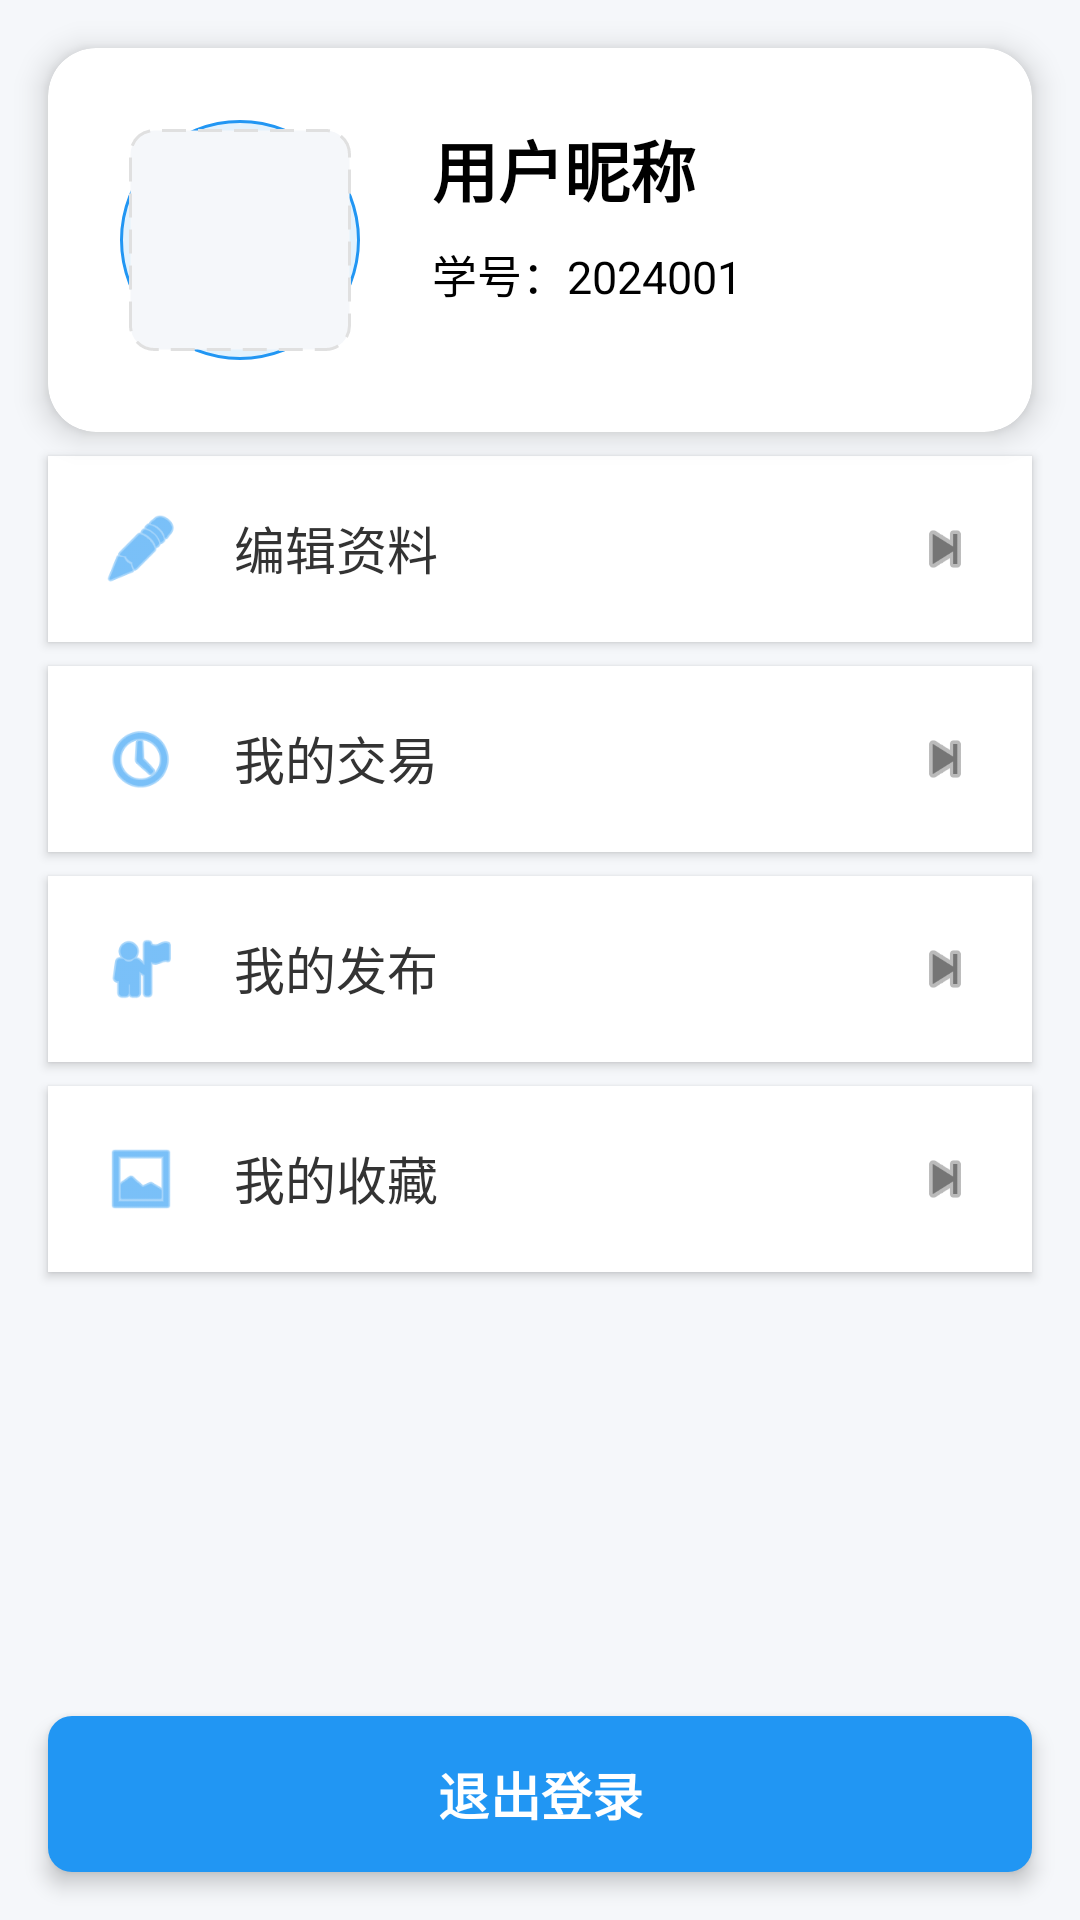

Layout XML and referenced resources for this Android screen:
<!-- AndroidManifest.xml: application theme Theme.SchoolTrade -->
<!-- res/layout/fragment_mine.xml -->
<?xml version="1.0" encoding="utf-8"?>
<androidx.constraintlayout.widget.ConstraintLayout android:fitsSystemWindows="true" xmlns:android="http://schemas.android.com/apk/res/android"
    xmlns:app="http://schemas.android.com/apk/res-auto"
    android:layout_width="match_parent"
    android:layout_height="match_parent"
    android:background="@color/bg_gray">

    
    <androidx.cardview.widget.CardView
        android:id="@+id/card_user"
    android:layout_width="match_parent"
        android:layout_height="wrap_content"
        android:layout_margin="16dp"
        app:cardCornerRadius="16dp"
        app:cardElevation="6dp"
        app:cardBackgroundColor="@color/white"
        app:layout_constraintTop_toTopOf="parent"
        app:layout_constraintStart_toStartOf="parent"
        app:layout_constraintEnd_toEndOf="parent">

        <androidx.constraintlayout.widget.ConstraintLayout
    android:layout_width="match_parent"
            android:layout_height="wrap_content"
            android:padding="24dp">

            <ImageView
                android:id="@+id/iv_avatar"
                android:layout_width="80dp"
                android:layout_height="80dp"
                android:src="@drawable/bg_image_placeholder"
                android:scaleType="centerCrop"
                android:background="@drawable/bg_avatar_circle"
                android:padding="3dp"
                app:layout_constraintStart_toStartOf="parent"
                app:layout_constraintTop_toTopOf="parent"
                app:layout_constraintBottom_toBottomOf="parent"/>

            <TextView
                android:id="@+id/tv_username"
                android:layout_width="wrap_content"
                android:layout_height="wrap_content"
                android:text="用户昵称"
                android:textSize="22sp"
                android:textStyle="bold"
                android:textColor="@color/black"
                app:layout_constraintStart_toEndOf="@id/iv_avatar"
                app:layout_constraintTop_toTopOf="@id/iv_avatar"
                android:layout_marginStart="24dp"/>

            <TextView
                android:id="@+id/tv_account"
                android:layout_width="wrap_content"
                android:layout_height="wrap_content"
                android:text="学号：2024001"
                android:textSize="15sp"
                android:textColor="@color/black"
                app:layout_constraintStart_toEndOf="@id/iv_avatar"
                app:layout_constraintTop_toBottomOf="@id/tv_username"
                android:layout_marginStart="24dp"
                android:layout_marginTop="8dp"/>

        </androidx.constraintlayout.widget.ConstraintLayout>
    </androidx.cardview.widget.CardView>

    
    <LinearLayout
        android:id="@+id/ll_edit_profile"
    android:layout_width="match_parent"
        android:layout_height="wrap_content"
        android:background="@color/white"
        android:padding="18dp"
        android:layout_marginHorizontal="16dp"
        android:layout_marginTop="8dp"
        android:orientation="horizontal"
        android:elevation="2dp"
        app:layout_constraintTop_toBottomOf="@id/card_user"
        app:layout_constraintStart_toStartOf="parent"
        app:layout_constraintEnd_toEndOf="parent">

        <ImageView
            android:layout_width="26dp"
            android:layout_height="26dp"
            android:src="@android:drawable/ic_menu_edit"
            android:tint="@color/primary_blue"/>

        <TextView
            android:layout_width="wrap_content"
            android:layout_height="wrap_content"
            android:text="编辑资料"
            android:textSize="17sp"
            android:textColor="@color/text_primary"
            android:layout_marginStart="18dp"/>

        <View
            android:layout_width="0dp"
            android:layout_height="0dp"
            android:layout_weight="1"/>

        <ImageView
            android:layout_width="22dp"
            android:layout_height="22dp"
            android:src="@android:drawable/ic_media_next"
            android:tint="@color/text_secondary"
            android:layout_gravity="center_vertical"/>

    </LinearLayout>

    
    <LinearLayout
        android:id="@+id/ll_my_transaction"
    android:layout_width="match_parent"
        android:layout_height="wrap_content"
        android:background="@color/white"
        android:padding="18dp"
        android:layout_marginHorizontal="16dp"
        android:layout_marginTop="8dp"
        android:orientation="horizontal"
        android:elevation="2dp"
        app:layout_constraintTop_toBottomOf="@id/ll_edit_profile"
        app:layout_constraintStart_toStartOf="parent"
        app:layout_constraintEnd_toEndOf="parent">

        <ImageView
            android:layout_width="26dp"
            android:layout_height="26dp"
            android:src="@android:drawable/ic_menu_recent_history"
            android:tint="@color/primary_blue"/>

        <TextView
            android:layout_width="wrap_content"
            android:layout_height="wrap_content"
            android:text="我的交易"
            android:textSize="17sp"
            android:textColor="@color/text_primary"
            android:layout_marginStart="18dp"/>

        <View android:layout_width="0dp" android:layout_height="0dp" android:layout_weight="1"/>

        <ImageView
            android:layout_width="22dp"
            android:layout_height="22dp"
            android:src="@android:drawable/ic_media_next"
            android:tint="@color/text_secondary"
            android:layout_gravity="center_vertical"/>
    </LinearLayout>

    
    <LinearLayout
        android:id="@+id/ll_my_publish"
    android:layout_width="match_parent"
        android:layout_height="wrap_content"
        android:background="@color/white"
        android:padding="18dp"
        android:layout_marginHorizontal="16dp"
        android:layout_marginTop="8dp"
        android:orientation="horizontal"
        android:elevation="2dp"
        app:layout_constraintTop_toBottomOf="@id/ll_my_transaction"
        app:layout_constraintStart_toStartOf="parent"
        app:layout_constraintEnd_toEndOf="parent">

        <ImageView
            android:layout_width="26dp"
            android:layout_height="26dp"
            android:src="@android:drawable/ic_menu_myplaces"
            android:tint="@color/primary_blue"/>

        <TextView
            android:layout_width="wrap_content"
            android:layout_height="wrap_content"
            android:text="我的发布"
            android:textSize="17sp"
            android:textColor="@color/text_primary"
            android:layout_marginStart="18dp"/>

        <View
            android:layout_width="0dp"
            android:layout_height="0dp"
            android:layout_weight="1"/>

        <ImageView
            android:layout_width="22dp"
            android:layout_height="22dp"
            android:src="@android:drawable/ic_media_next"
            android:tint="@color/text_secondary"
            android:layout_gravity="center_vertical"/>

    </LinearLayout>

    
    <LinearLayout
        android:id="@+id/ll_my_collect"
    android:layout_width="match_parent"
        android:layout_height="wrap_content"
        android:background="@color/white"
        android:padding="18dp"
        android:layout_marginHorizontal="16dp"
        android:layout_marginTop="8dp"
        android:orientation="horizontal"
        android:elevation="2dp"
        app:layout_constraintTop_toBottomOf="@id/ll_my_publish"
        app:layout_constraintStart_toStartOf="parent"
        app:layout_constraintEnd_toEndOf="parent">

        <ImageView
            android:layout_width="26dp"
            android:layout_height="26dp"
            android:src="@android:drawable/ic_menu_gallery"
            android:tint="@color/primary_blue"/>

        <TextView
            android:layout_width="wrap_content"
            android:layout_height="wrap_content"
            android:text="我的收藏"
            android:textSize="17sp"
            android:textColor="@color/text_primary"
            android:layout_marginStart="18dp"/>

        <View
            android:layout_width="0dp"
            android:layout_height="0dp"
            android:layout_weight="1"/>

        <ImageView
            android:layout_width="22dp"
            android:layout_height="22dp"
            android:src="@android:drawable/ic_media_next"
            android:tint="@color/text_secondary"
            android:layout_gravity="center_vertical"/>

    </LinearLayout>

    
    <Button
        android:id="@+id/btn_logout"
    android:layout_width="match_parent"
        android:layout_height="52dp"
        android:text="退出登录"
        android:textSize="17sp"
        android:textStyle="bold"
        android:background="@drawable/bg_button_danger"
        android:textColor="@color/white"
        android:layout_margin="16dp"
        android:elevation="4dp"
        android:stateListAnimator="@null"
        app:layout_constraintBottom_toBottomOf="parent"
        app:layout_constraintStart_toStartOf="parent"
        app:layout_constraintEnd_toEndOf="parent"/>

</androidx.constraintlayout.widget.ConstraintLayout>
<!-- resources referenced by this layout -->
<resources>
  <color name="bg_gray">#F5F7FA</color>
  <color name="black">#FF000000</color>
  <color name="primary_blue">#2196F3</color>
  <color name="text_primary">#333333</color>
  <color name="text_secondary">#757575</color>
  <color name="white">#FFFFFFFF</color>
  <!-- drawable bg_avatar_circle (drawable) -->
  <?xml version="1.0" encoding="utf-8"?>
  <shape xmlns:android="http://schemas.android.com/apk/res/android"
      android:shape="oval">
      <solid android:color="#E3F2FD" />
      <stroke
          android:width="1dp"
          android:color="@color/primary_blue" />
  </shape>
  <!-- drawable bg_button_danger (drawable) -->
  <?xml version="1.0" encoding="utf-8"?>
  <selector xmlns:android="http://schemas.android.com/apk/res/android">
      <item android:state_pressed="true">
          <shape android:shape="rectangle">
              <solid android:color="#FF5722" />
              <corners android:radius="8dp" />
          </shape>
      </item>
      <item>
          <shape android:shape="rectangle">
              <solid android:color="#FF5722" />
              <corners android:radius="8dp" />
          </shape>
      </item>
  </selector>
  <!-- drawable bg_image_placeholder (drawable) -->
  <?xml version="1.0" encoding="utf-8"?>
  <shape xmlns:android="http://schemas.android.com/apk/res/android"
      android:shape="rectangle">
      <solid android:color="#F5F7FA" />
      <corners android:radius="8dp" />
      <stroke
          android:width="1dp"
          android:color="#E0E0E0"
          android:dashWidth="8dp"
          android:dashGap="4dp" />
  </shape>
  <style name="Theme.SchoolTrade" parent="Base.Theme.SchoolTrade" />
  <style name="Base.Theme.SchoolTrade" parent="Theme.Material3.Light.NoActionBar">
          <item name="colorPrimary">@color/primary_blue</item>
          <item name="colorPrimaryVariant">@color/primary_dark_blue</item>
          <item name="colorOnPrimary">@color/white</item>
          <item name="colorSecondary">@color/accent_blue</item>
          <item name="colorSecondaryVariant">@color/teal_700</item>
          <item name="colorOnSecondary">@color/black</item>
          <item name="android:statusBarColor">@color/primary_dark_blue</item>
          <item name="android:windowLightStatusBar">false</item>
          <item name="android:windowBackground">@color/bg_gray</item>
      </style>
  <color name="primary_dark_blue">#1976D2</color>
  <color name="accent_blue">#64B5F6</color>
  <color name="teal_700">#FF018786</color>
</resources>
